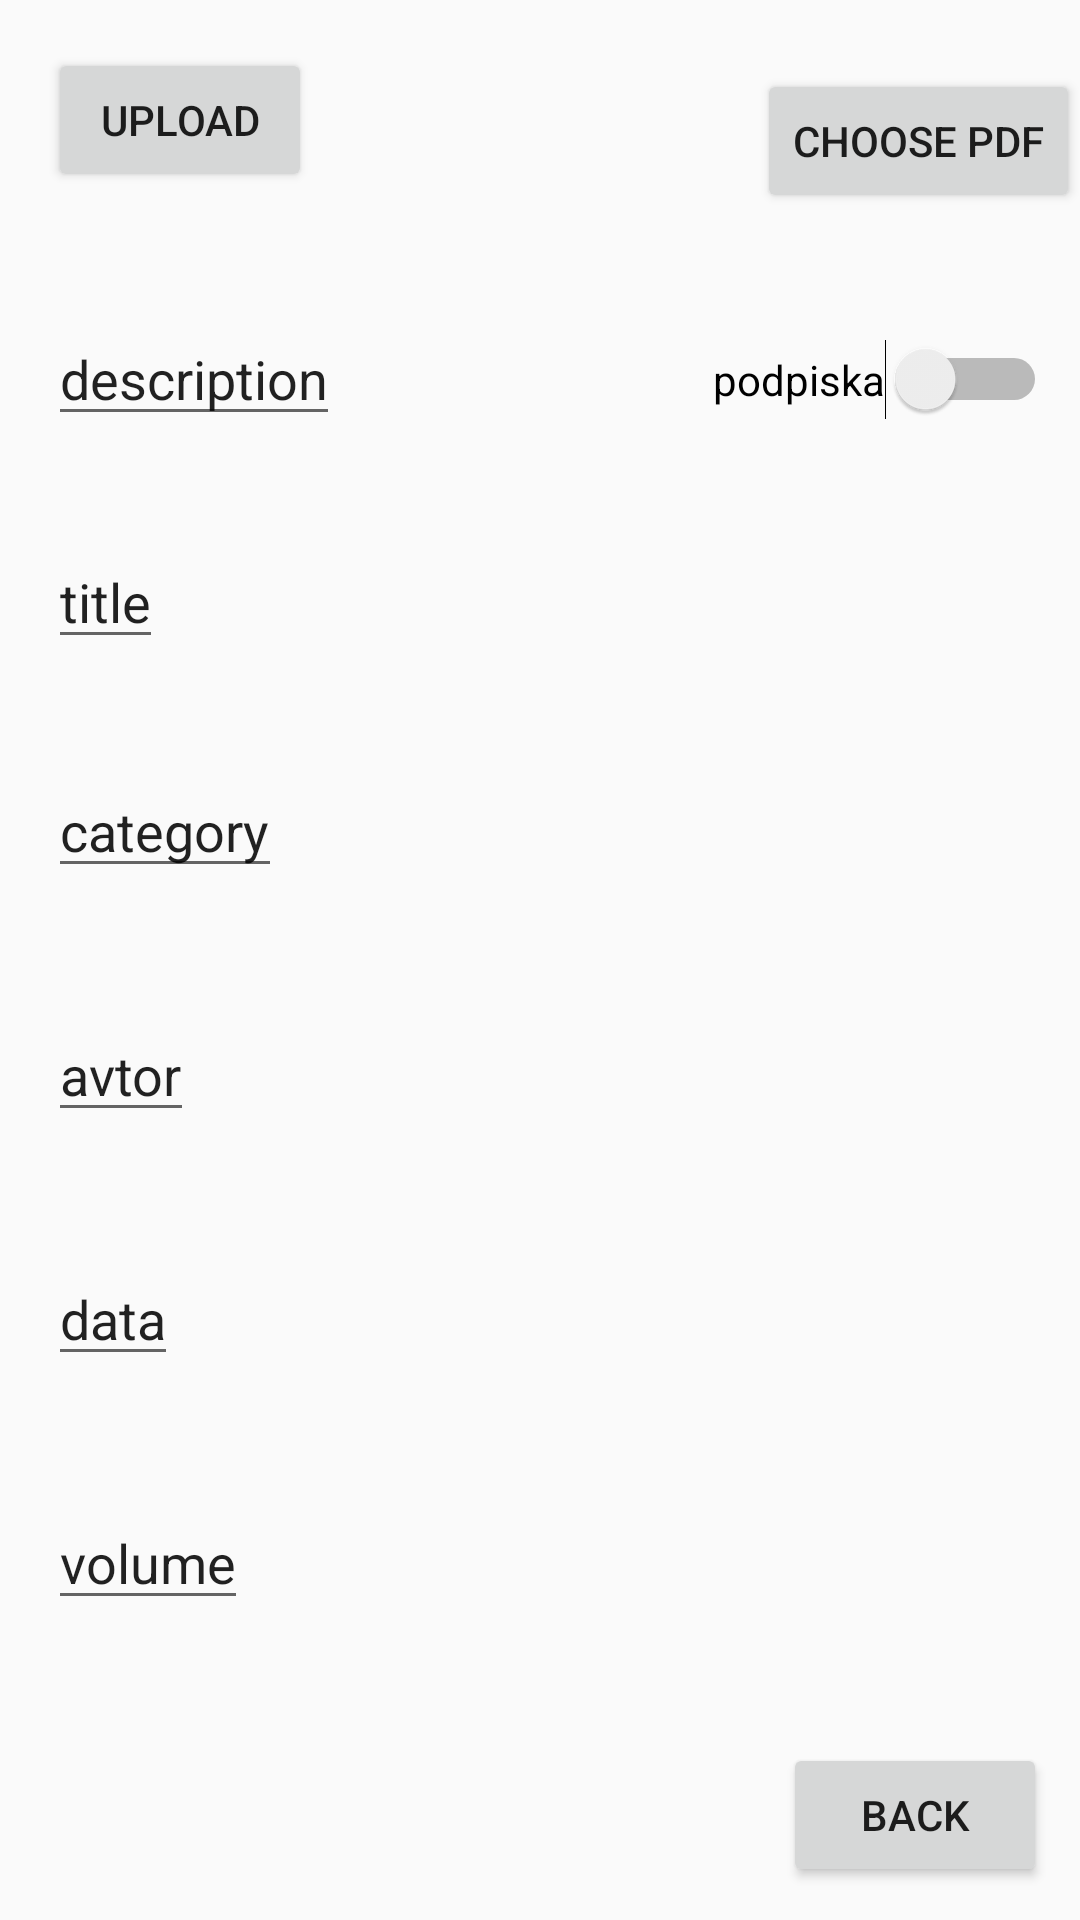

Layout XML and referenced resources for this Android screen:
<!-- AndroidManifest.xml: application theme AppTheme -->
<!-- res/layout/activity_pdf_add.xml -->
<?xml version="1.0" encoding="utf-8"?>
<androidx.constraintlayout.widget.ConstraintLayout xmlns:android="http://schemas.android.com/apk/res/android"
    xmlns:app="http://schemas.android.com/apk/res-auto"
    xmlns:tools="http://schemas.android.com/tools"
    android:layout_width="match_parent"
    android:layout_height="match_parent"
    tools:context=".PdfAddActivity">


    <EditText
        android:id="@+id/titleTil2"
        android:layout_width="wrap_content"
        android:layout_height="wrap_content"
        android:layout_marginStart="16dp"
        android:layout_marginTop="33dp"
        android:text="title"
        app:layout_constraintStart_toStartOf="parent"
        app:layout_constraintTop_toBottomOf="@+id/descriptionEt" />

    <Button
        android:id="@+id/submitBtn"
        android:layout_width="wrap_content"
        android:layout_height="wrap_content"
        android:layout_marginStart="16dp"
        android:layout_marginTop="16dp"
        android:text="Upload"
        app:layout_constraintStart_toStartOf="parent"
        app:layout_constraintTop_toTopOf="parent" />

    <EditText
        android:id="@+id/descriptionEt"
        android:layout_width="wrap_content"
        android:layout_height="wrap_content"
        android:layout_marginStart="16dp"
        android:layout_marginTop="40dp"
        android:text="description"
        app:layout_constraintStart_toStartOf="parent"
        app:layout_constraintTop_toBottomOf="@+id/submitBtn" />

    <EditText
        android:id="@+id/categoryTv"
        android:layout_width="wrap_content"
        android:layout_height="wrap_content"
        android:layout_marginStart="16dp"
        android:layout_marginTop="35dp"
        android:text="category"
        app:layout_constraintStart_toStartOf="parent"
        app:layout_constraintTop_toBottomOf="@+id/titleTil2" />

    <EditText
        android:id="@+id/avtor"
        android:layout_width="wrap_content"
        android:layout_height="wrap_content"
        android:layout_marginStart="16dp"
        android:layout_marginTop="40dp"
        android:text="avtor"
        app:layout_constraintStart_toStartOf="parent"
        app:layout_constraintTop_toBottomOf="@+id/categoryTv" />

    <EditText
        android:id="@+id/data"
        android:layout_width="wrap_content"
        android:layout_height="wrap_content"
        android:layout_marginStart="16dp"
        android:layout_marginTop="40dp"
        android:text="data"
        app:layout_constraintStart_toStartOf="parent"
        app:layout_constraintTop_toBottomOf="@+id/avtor" />

    <EditText
        android:id="@+id/volume"
        android:layout_width="wrap_content"
        android:layout_height="wrap_content"
        android:layout_marginStart="16dp"
        android:layout_marginTop="40dp"
        android:text="volume"
        app:layout_constraintStart_toStartOf="parent"
        app:layout_constraintTop_toBottomOf="@+id/data" />



    <Button
        android:id="@+id/attachBtn"
        android:layout_width="wrap_content"
        android:layout_height="wrap_content"
        android:layout_marginTop="23dp"
        android:text="Choose pdf"
        app:layout_constraintEnd_toEndOf="parent"
        app:layout_constraintTop_toTopOf="parent" />

    <Switch
        android:id="@+id/podpiska"
        android:layout_width="wrap_content"
        android:layout_height="wrap_content"
        android:layout_marginTop="42dp"
        android:layout_marginEnd="11dp"
        android:text="podpiska"
        app:layout_constraintEnd_toEndOf="parent"
        app:layout_constraintTop_toBottomOf="@+id/attachBtn" />

    <Button
        android:id="@+id/backBtn1"
        android:layout_width="wrap_content"
        android:layout_height="wrap_content"
        android:layout_marginEnd="11dp"
        android:layout_marginBottom="11dp"
        android:text="back"
        app:layout_constraintBottom_toBottomOf="parent"
        app:layout_constraintEnd_toEndOf="parent" />

</androidx.constraintlayout.widget.ConstraintLayout>
<!-- resources referenced by this layout -->
<resources>
  <style name="AppTheme" parent="Theme.AppCompat.Light.NoActionBar">
          
          <item name="colorPrimary">@color/colorPrimary</item>
          <item name="colorPrimaryDark">@color/colorPrimaryDark</item>
          <item name="colorAccent">@color/colorAccent</item>
      </style>
  <color name="colorPrimary">#6200EE</color>
  <color name="colorPrimaryDark">#3700B3</color>
  <color name="colorAccent">#03DAC5</color>
</resources>
